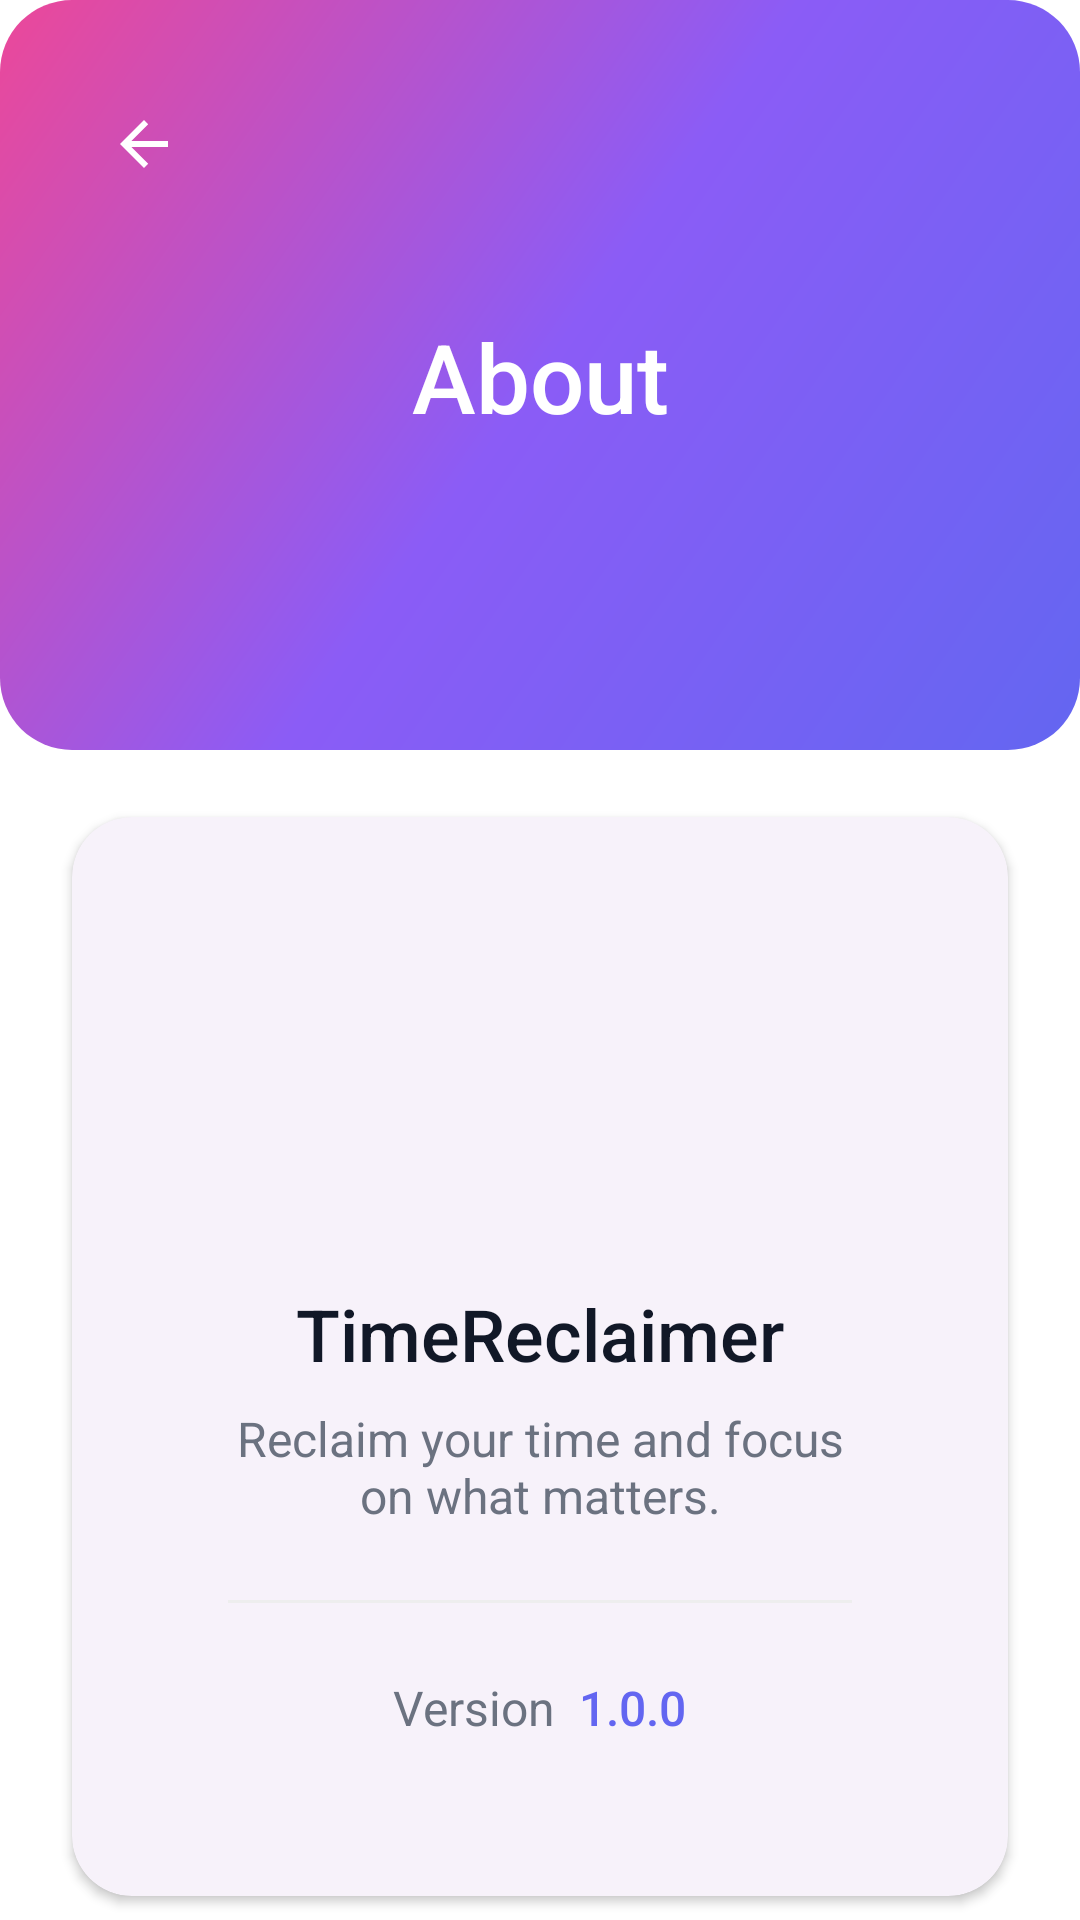

Produce the Android XML layout that renders to this screen, including the resource entries it uses.
<!-- AndroidManifest.xml: activity theme Theme.TimeReclaimer.NoActionBar -->
<!-- res/layout/activity_about.xml -->
<?xml version="1.0" encoding="utf-8"?>
<androidx.constraintlayout.widget.ConstraintLayout xmlns:android="http://schemas.android.com/apk/res/android"
    xmlns:app="http://schemas.android.com/apk/res-auto"
    xmlns:tools="http://schemas.android.com/tools"
    android:layout_width="match_parent"
    android:layout_height="match_parent"
    android:background="@color/background"
    tools:context=".AboutActivity">

    
    <View
        android:id="@+id/headerBackground"
        android:layout_width="match_parent"
        android:layout_height="250dp"
        android:background="@drawable/gradient_background"
        app:layout_constraintTop_toTopOf="parent" />

    <ImageButton
        android:id="@+id/btnBack"
        android:layout_width="48dp"
        android:layout_height="48dp"
        android:layout_marginStart="24dp"
        android:layout_marginTop="24dp"
        android:background="?attr/selectableItemBackgroundBorderless"
        android:contentDescription="@string/back"
        android:src="@drawable/abc_ic_ab_back_material"
        app:layout_constraintStart_toStartOf="parent"
        app:layout_constraintTop_toTopOf="parent"
        app:tint="@color/white" />

    <TextView
        android:id="@+id/aboutTitle"
        android:layout_width="wrap_content"
        android:layout_height="wrap_content"
        android:layout_marginTop="32dp"
        android:fontFamily="sans-serif-medium"
        android:text="@string/about_title"
        android:textColor="@color/white"
        android:textSize="32sp"
        app:layout_constraintEnd_toEndOf="parent"
        app:layout_constraintStart_toStartOf="parent"
        app:layout_constraintTop_toBottomOf="@id/btnBack" />

    
    <com.google.android.material.card.MaterialCardView
        style="@style/Widget.TimeReclaimer.Card"
        android:layout_width="match_parent"
        android:layout_height="wrap_content"
        android:layout_margin="24dp"
        app:layout_constraintTop_toBottomOf="@id/headerBackground"
        app:layout_constraintBottom_toBottomOf="parent"
        app:layout_constraintVertical_bias="0.1">

        <LinearLayout
            android:layout_width="match_parent"
            android:layout_height="wrap_content"
            android:gravity="center"
            android:orientation="vertical"
            android:padding="32dp">

            <ImageView
                android:layout_width="80dp"
                android:layout_height="80dp"
                android:layout_marginBottom="24dp"
                android:src="@mipmap/ic_launcher" />

            <TextView
                android:layout_width="wrap_content"
                android:layout_height="wrap_content"
                android:layout_marginBottom="8dp"
                android:fontFamily="sans-serif-medium"
                android:text="@string/app_name"
                android:textColor="@color/text_primary"
                android:textSize="24sp" />

            <TextView
                android:layout_width="wrap_content"
                android:layout_height="wrap_content"
                android:layout_marginBottom="24dp"
                android:gravity="center"
                android:text="@string/app_description"
                android:textColor="@color/text_secondary"
                android:textSize="16sp" />

            <View
                android:layout_width="match_parent"
                android:layout_height="1dp"
                android:layout_marginBottom="24dp"
                android:background="#eeeeee" />

            <LinearLayout
                android:layout_width="wrap_content"
                android:layout_height="wrap_content"
                android:orientation="horizontal">

                <TextView
                    android:layout_width="wrap_content"
                    android:layout_height="wrap_content"
                    android:text="@string/about_version_label"
                    android:textColor="@color/text_secondary"
                    android:textSize="16sp"
                    android:layout_marginEnd="8dp" />

                <TextView
                    android:id="@+id/versionDisplay"
                    android:layout_width="wrap_content"
                    android:layout_height="wrap_content"
                    android:fontFamily="sans-serif-medium"
                    android:text="1.0.0"
                    android:textColor="@color/primary"
                    android:textSize="16sp" />
            </LinearLayout>

        </LinearLayout>

    </com.google.android.material.card.MaterialCardView>

</androidx.constraintlayout.widget.ConstraintLayout>
<!-- resources referenced by this layout -->
<resources>
  <color name="background">#FFFFFF</color>
  <color name="primary">#6366F1</color>
  <color name="text_primary">#111827</color>
  <color name="text_secondary">#6B7280</color>
  <color name="white">#FFFFFF</color>
  <!-- drawable gradient_background (drawable) -->
  <?xml version="1.0" encoding="utf-8"?>
  <shape xmlns:android="http://schemas.android.com/apk/res/android"
      android:shape="rectangle">
      <gradient
          android:angle="135"
          android:endColor="@color/gradient_end"
          android:startColor="@color/gradient_start"
          android:centerColor="@color/gradient_middle"
          android:type="linear" />
      <corners android:radius="24dp" />
  </shape>
  <string name="about_title">About</string>
  <string name="about_version_label">Version</string>
  <string name="app_description">Reclaim your time and focus on what matters.</string>
  <string name="app_name">TimeReclaimer</string>
  <string name="back">Back</string>
  <style name="Widget.TimeReclaimer.Card" parent="Widget.Material3.CardView.Elevated">
          <item name="cardCornerRadius">20dp</item>
          <item name="cardElevation">2dp</item>
          <item name="contentPadding">20dp</item>
      </style>
  <style name="Theme.TimeReclaimer.NoActionBar">
          <item name="windowActionBar">false</item>
          <item name="windowNoTitle">true</item>
      </style>
  <color name="gradient_end">#EC4899</color>
  <color name="gradient_start">#6366F1</color>
  <color name="gradient_middle">#8B5CF6</color>
</resources>
